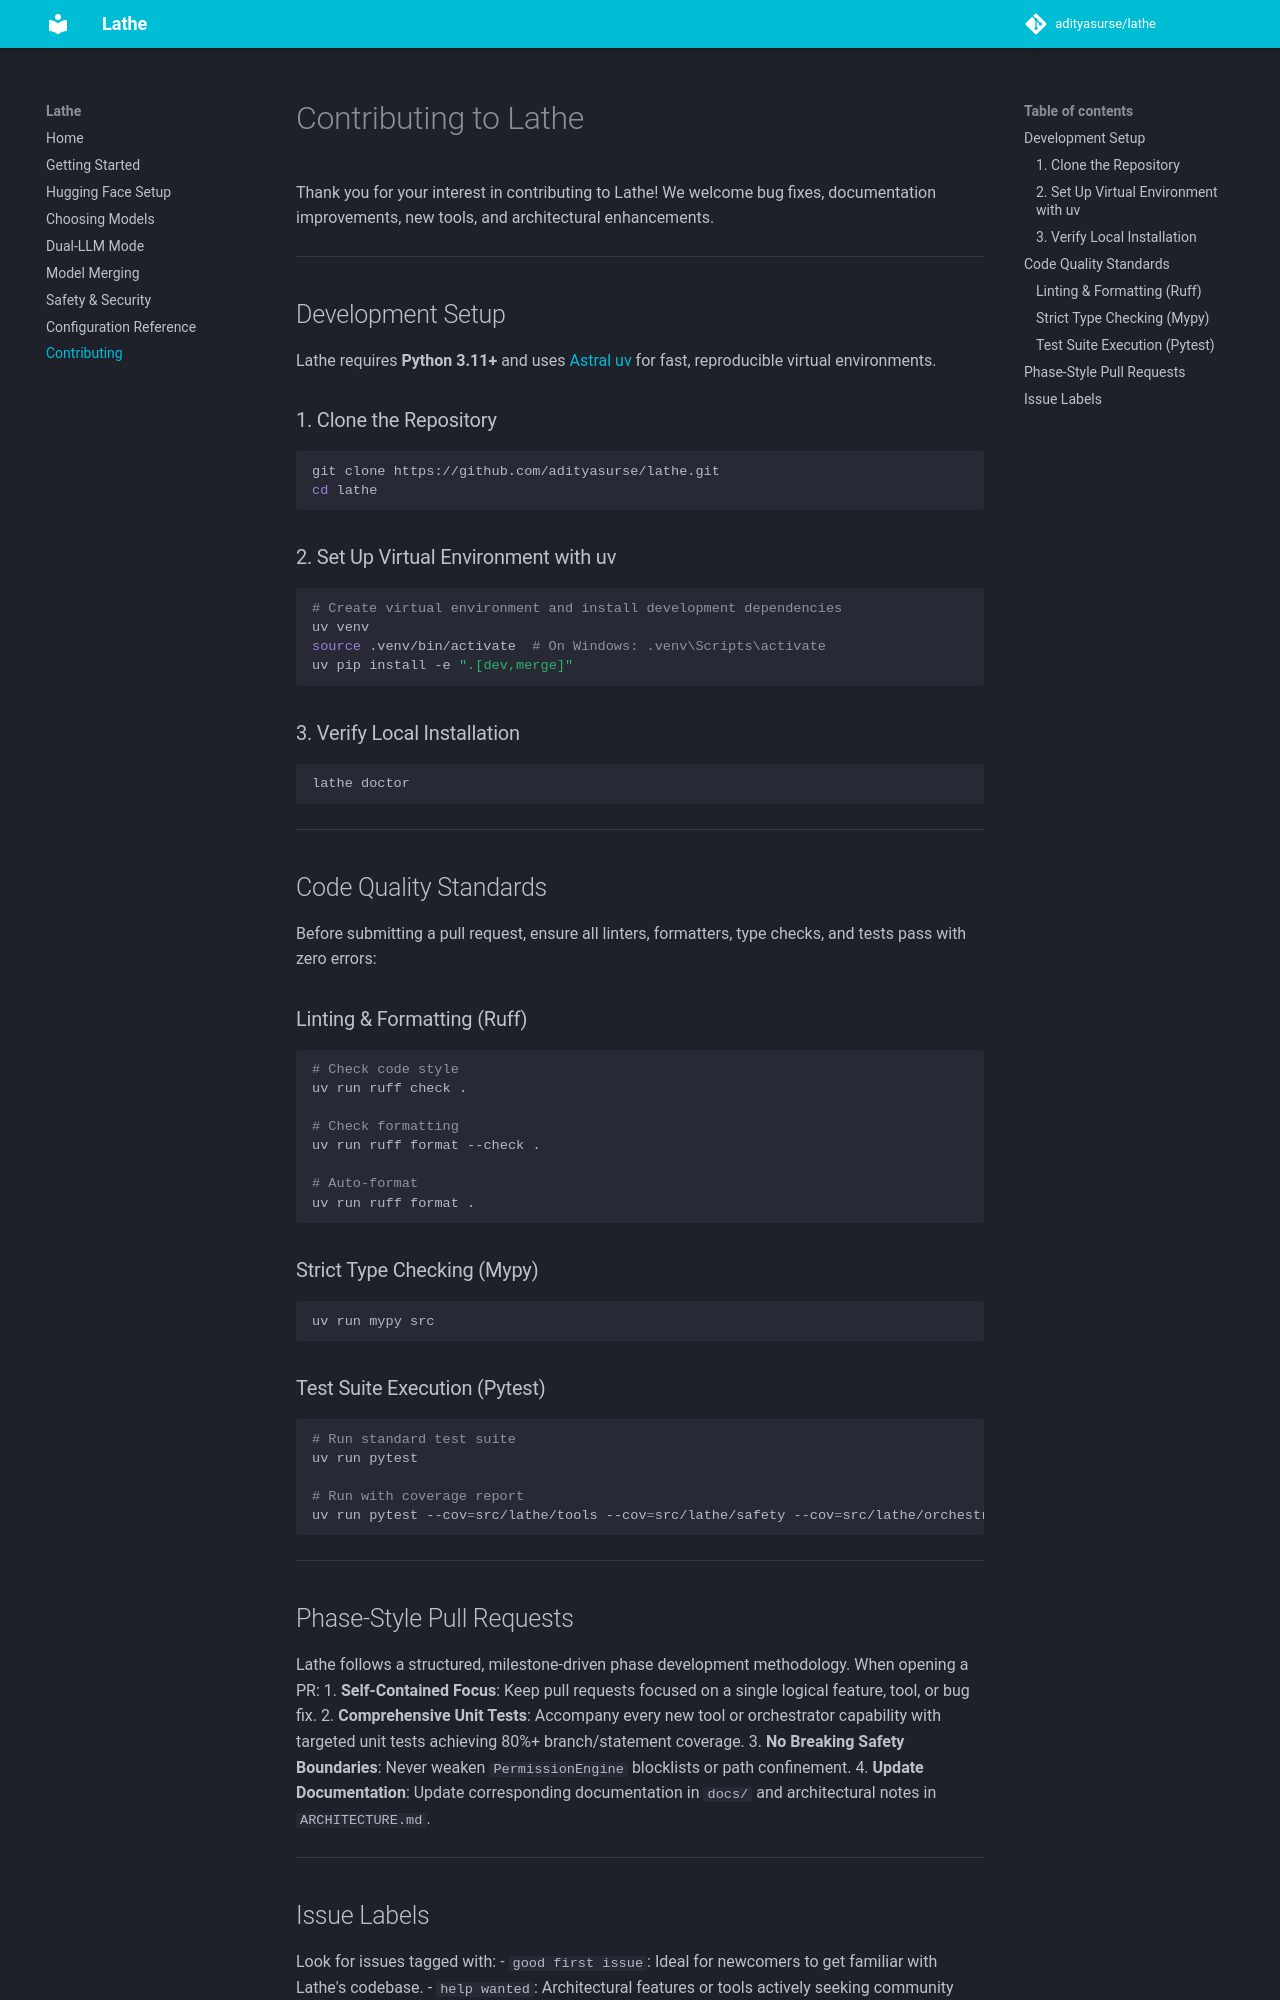

repository: AdityaSurse/lathe · page: contributing/index.html · generator: mkdocs

# Contributing to Lathe

Thank you for your interest in contributing to Lathe! We welcome bug fixes, documentation improvements, new tools, and architectural enhancements.

---

## Development Setup

Lathe requires **Python 3.11+** and uses [Astral uv](https://astral.sh/uv) for fast, reproducible virtual environments.

### 1. Clone the Repository
```bash
git clone https://github.com/adityasurse/lathe.git
cd lathe
```

### 2. Set Up Virtual Environment with uv
```bash
# Create virtual environment and install development dependencies
uv venv
source .venv/bin/activate  # On Windows: .venv\Scripts\activate
uv pip install -e ".[dev,merge]"
```

### 3. Verify Local Installation
```bash
lathe doctor
```

---

## Code Quality Standards

Before submitting a pull request, ensure all linters, formatters, type checks, and tests pass with zero errors:

### Linting & Formatting (Ruff)
```bash
# Check code style
uv run ruff check .

# Check formatting
uv run ruff format --check .

# Auto-format
uv run ruff format .
```

### Strict Type Checking (Mypy)
```bash
uv run mypy src
```

### Test Suite Execution (Pytest)
```bash
# Run standard test suite
uv run pytest

# Run with coverage report
uv run pytest --cov=src/lathe/tools --cov=src/lathe/safety --cov=src/lathe/orchestrator --cov=src/lathe/context --cov-report=term
```

---

## Phase-Style Pull Requests

Lathe follows a structured, milestone-driven phase development methodology. When opening a PR:
1. **Self-Contained Focus**: Keep pull requests focused on a single logical feature, tool, or bug fix.
2. **Comprehensive Unit Tests**: Accompany every new tool or orchestrator capability with targeted unit tests achieving 80%+ branch/statement coverage.
3. **No Breaking Safety Boundaries**: Never weaken `PermissionEngine` blocklists or path confinement.
4. **Update Documentation**: Update corresponding documentation in `docs/` and architectural notes in `ARCHITECTURE.md`.

---
